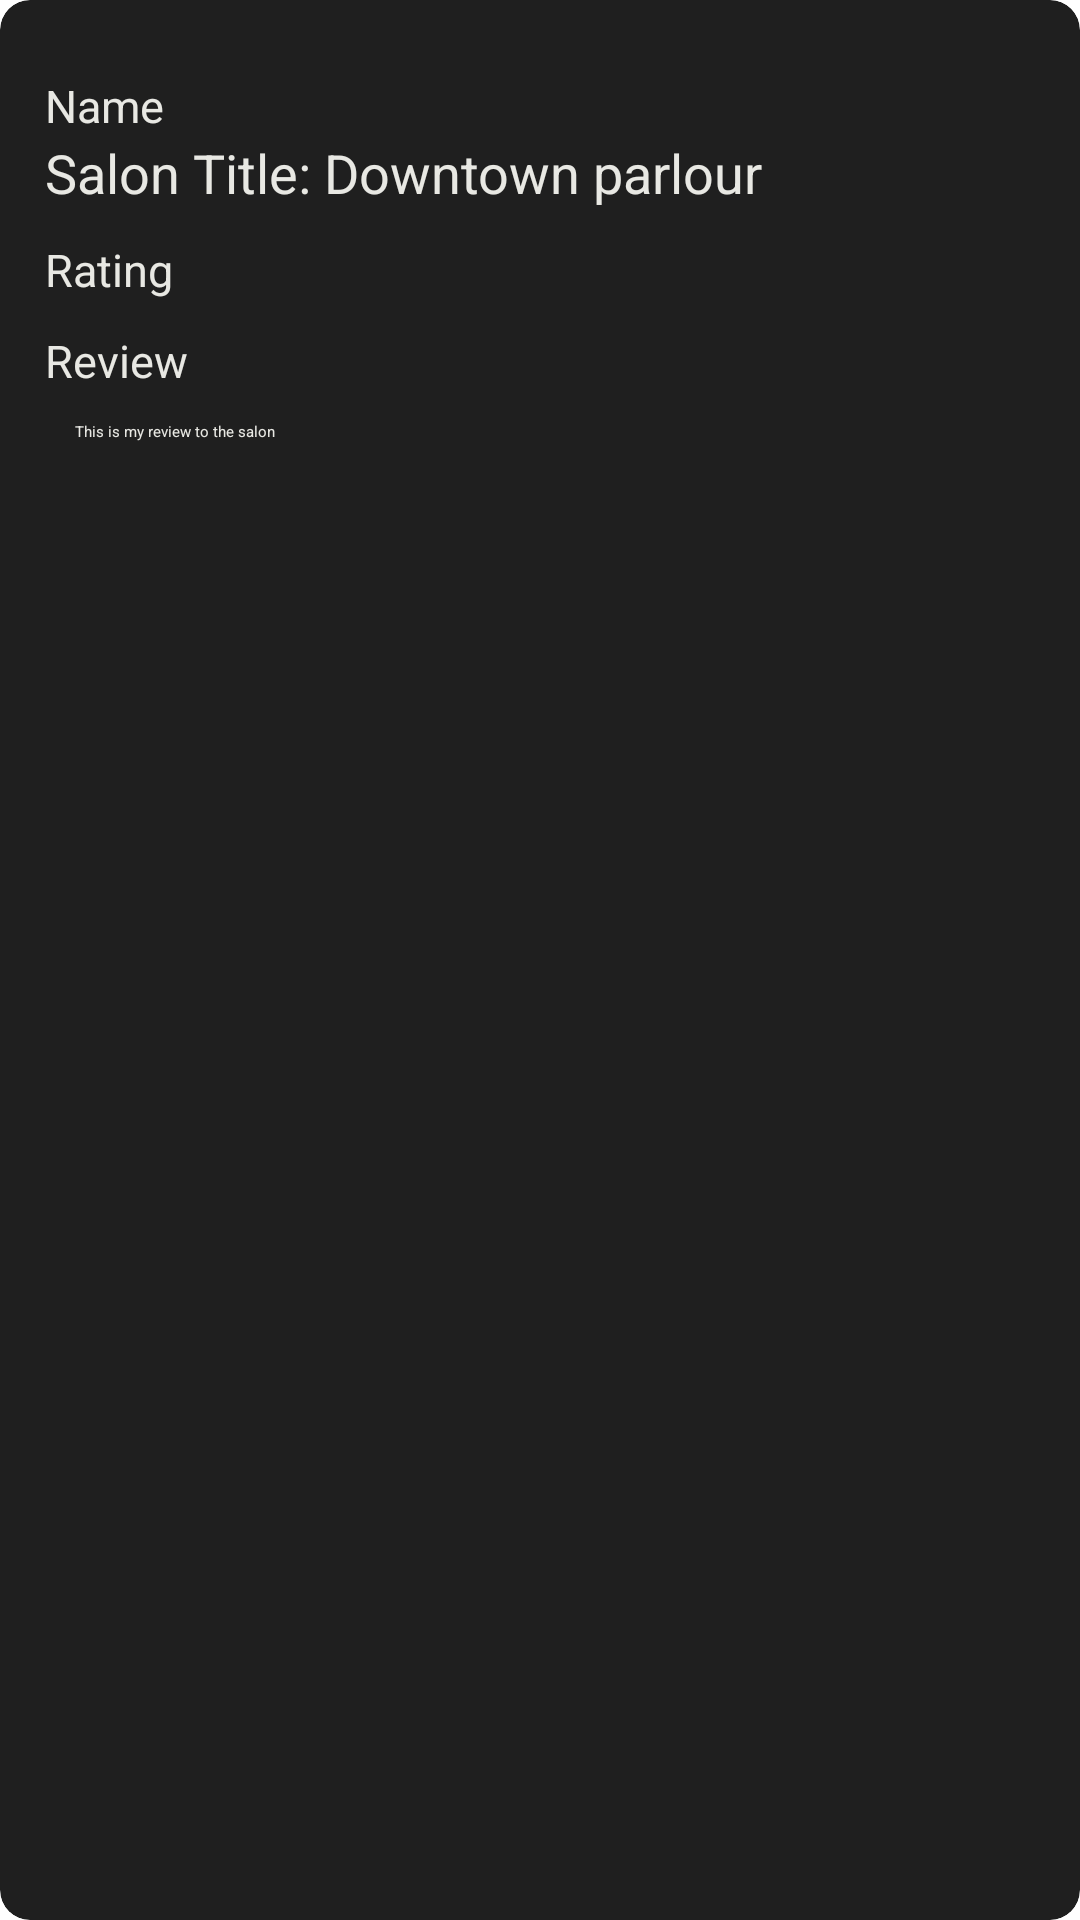

This screen was rendered from an Android layout file. Write that file and the resources it references.
<!-- AndroidManifest.xml: application theme Theme.FypFinal -->
<!-- res/layout/rv_reviews.xml -->
<?xml version="1.0" encoding="utf-8"?>
<androidx.cardview.widget.CardView android:layout_width="match_parent"
    android:layout_height="wrap_content"
    xmlns:app="http://schemas.android.com/apk/res-auto"
    android:layout_marginHorizontal="20dp"
    app:cardBackgroundColor="@color/darker_gray"
    app:cardCornerRadius="10dp"
    android:layout_marginVertical="5dp"
    xmlns:android="http://schemas.android.com/apk/res/android">

    <LinearLayout
        android:layout_width="match_parent"
        android:layout_height="wrap_content"
        android:orientation="vertical"
        android:padding="15dp">

        <TextView
            android:layout_width="wrap_content"
            android:layout_height="wrap_content"
            android:layout_gravity="start"
            android:layout_marginTop="10dp"
            android:text="@string/name"
            android:textColor="@color/text_color"
            android:textSize="15sp" />

        <TextView
            android:id="@+id/tv_saloon_name"
            android:layout_width="wrap_content"
            android:layout_height="wrap_content"
            android:layout_gravity="start"
            android:text="@string/salon_title_downtown_parlour"
            android:textColor="@color/text_color"
            android:textSize="18sp" />

        <TextView
            android:layout_width="wrap_content"
            android:layout_height="wrap_content"
            android:layout_gravity="start"
            android:layout_marginTop="10dp"
            android:text="@string/rating"
            android:textColor="@color/text_color"
            android:textSize="15sp" />

        <RatingBar
            android:id="@+id/rb_rating"
            style="@style/Widget.AppCompat.RatingBar.Indicator"
            android:layout_width="wrap_content"
            android:layout_height="wrap_content"
            android:layout_gravity="start"
            android:progressBackgroundTint="@color/light_gray"
            android:progressTint="@color/yellow"
            android:rating="2.5" />

        <TextView
            android:layout_width="wrap_content"
            android:layout_height="wrap_content"
            android:layout_gravity="start"
            android:layout_marginTop="10dp"
            android:text="@string/review"
            android:textColor="@color/text_color"
            android:textSize="15sp" />

        <EditText
            android:id="@+id/et_review"
            android:layout_width="match_parent"
            android:layout_height="wrap_content"
            android:background="@drawable/ic_rectangle_1594"
            android:focusableInTouchMode="false"
            android:hint="@string/enter_a_review"
            android:inputType="textMultiLine"
            android:padding="10dp"
            android:text="@string/this_is_my_review_to_the_salon"
            android:textColor="@color/text_color"
            android:textColorHint="@color/hint_color"
            app:layout_constraintTop_toBottomOf="@+id/imageView3" />


    </LinearLayout>

</androidx.cardview.widget.CardView>
<!-- resources referenced by this layout -->
<resources>
  <color name="darker_gray">#1F1F1F</color>
  <color name="hint_color">#575757</color>
  <color name="light_gray">#303030</color>
  <color name="text_color">#E8E8E3</color>
  <color name="yellow">#FEC506</color>
  <string name="enter_a_review">Write a review</string>
  <string name="name">Name</string>
  <string name="rating">Rating</string>
  <string name="review">Review</string>
  <string name="salon_title_downtown_parlour">Salon Title: Downtown parlour</string>
  <string name="this_is_my_review_to_the_salon">This is my review to the salon</string>
</resources>
